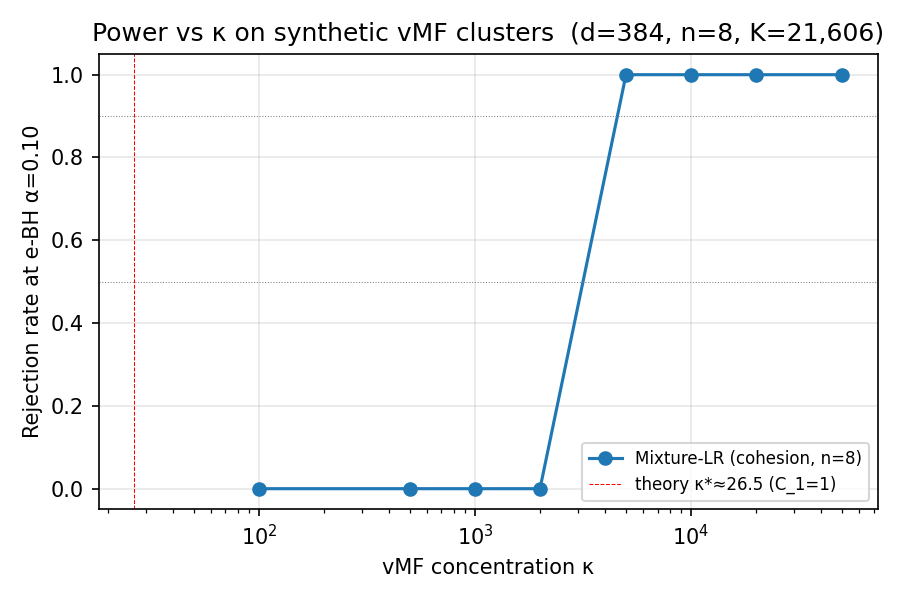

The table this chart was drawn from, first rows:
kappa, d, n, n_trials, rejection_rate_mixlr, log_e_mixlr_p50, log_e_mixlr_p10, log_e_mixlr_p90, rejection_rate_lrt, log_e_lrt_p50, T_cohesion_p50
100.0, 384, 8, 200, 0.0, -1017, -1138, -925.2, , , 0.06079
500.0, 384, 8, 200, 0.0, -227.3, -239.4, -215.2, , , 0.4728
1000, 384, 8, 200, 0.0, -88.52, -93.66, -83.64, , , 0.6838
2000, 384, 8, 200, 0.0, -20.53, -22.98, -17.84, , , 0.8253
5000, 384, 8, 200, 1.0, 17.07, 16.3, 17.86, , , 0.9263
10000, 384, 8, 200, 1.0, 26.36, 26.07, 26.57, , , 0.9626
20000, 384, 8, 200, 1.0, 28.11, 28.08, 28.13, , , 0.9811
50000, 384, 8, 200, 1.0, 25.02, 24.87, 25.24, , , 0.9924
